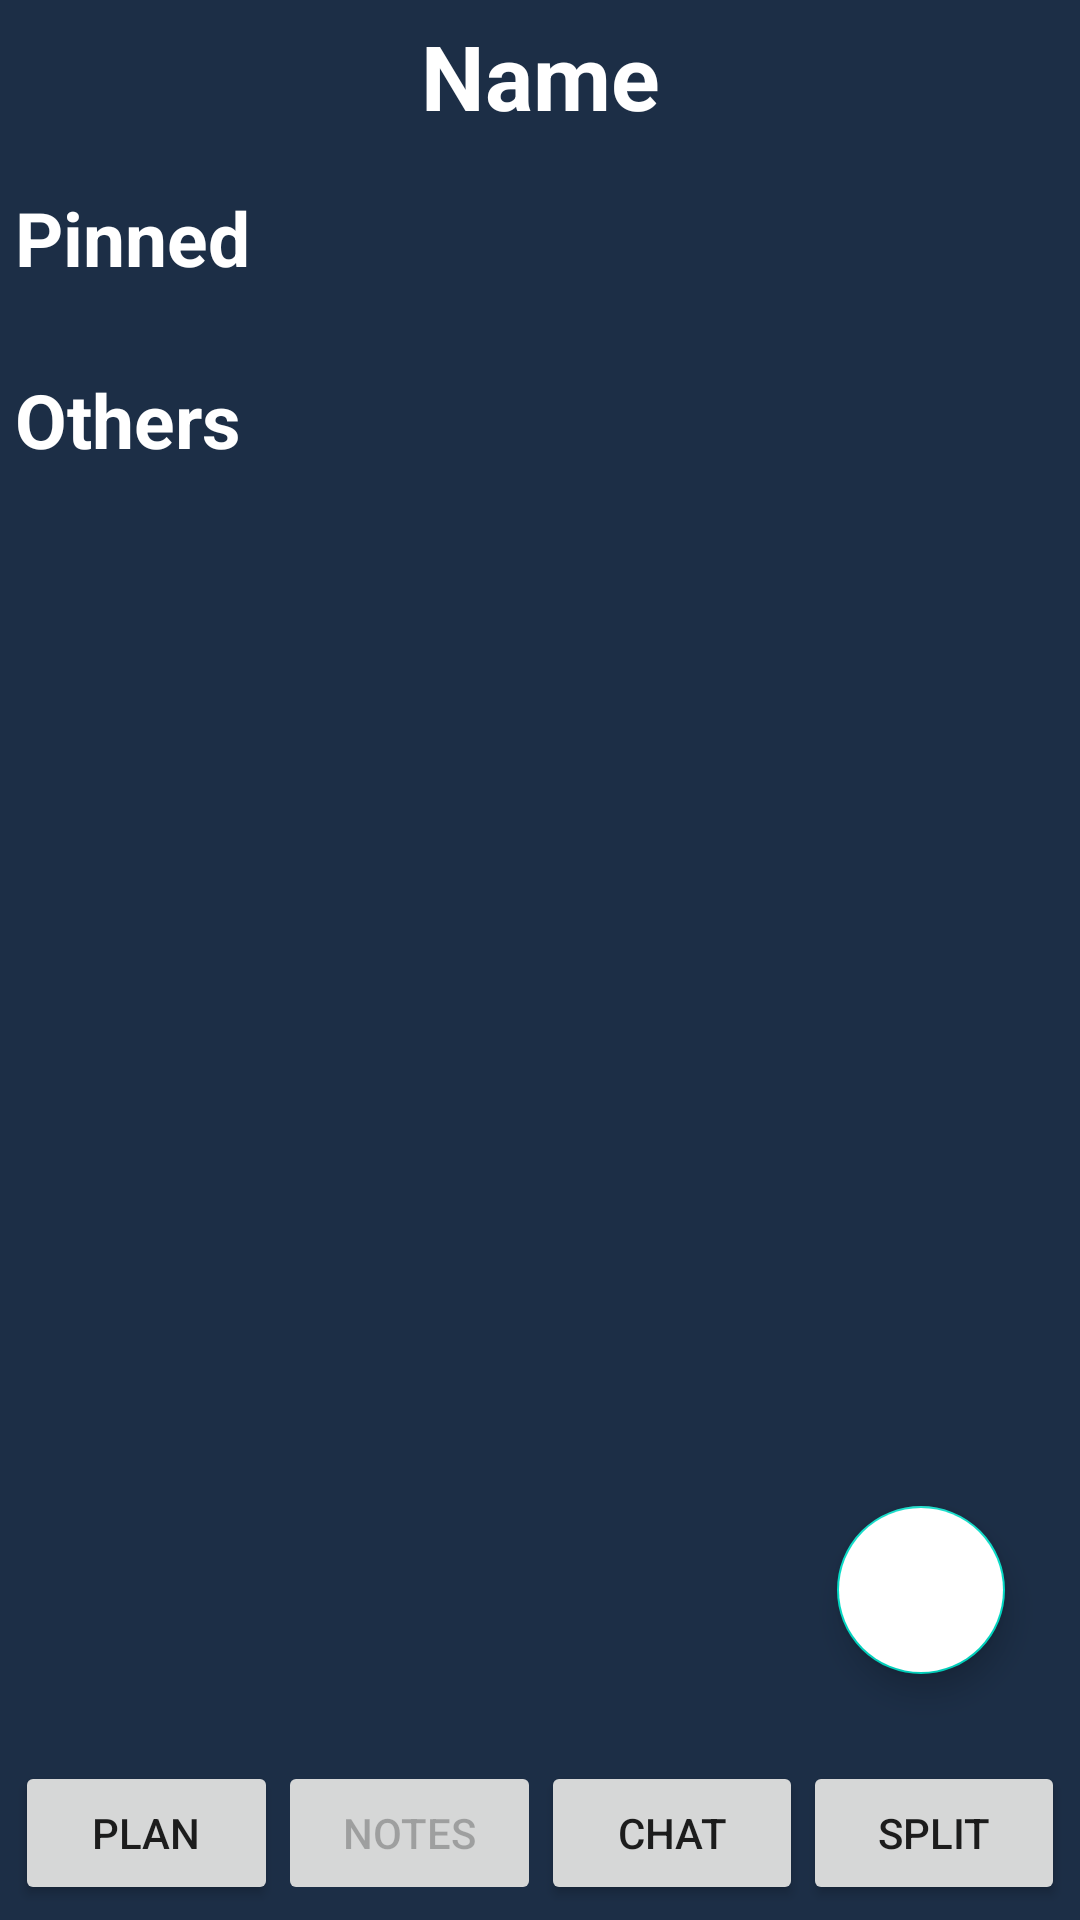

The Android layout XML behind this screen, and the referenced resources:
<!-- AndroidManifest.xml: application theme Theme.PYOP -->
<!-- res/layout/activity_notes.xml -->
<?xml version="1.0" encoding="utf-8"?>
<RelativeLayout xmlns:android="http://schemas.android.com/apk/res/android"
    xmlns:app="http://schemas.android.com/apk/res-auto"
    xmlns:tools="http://schemas.android.com/tools"
    android:layout_width="match_parent"
    android:layout_height="match_parent"
    android:background="@color/design_default_color_surface"
    android:backgroundTint="@color/primary"
    android:padding="5dp"
    tools:context=".Notes.NotesActivity">


    <TextView
        android:id="@+id/name"
        android:layout_width="match_parent"
        android:layout_height="wrap_content"
        android:layout_alignParentStart="true"
        android:layout_centerHorizontal="true"
        android:layout_marginStart="38dp"
        android:layout_marginEnd="38dp"
        android:gravity="center"
        android:text="Name"
        android:textColor="#FFFFFF"
        android:textSize="30sp"
        android:textStyle="bold" />

    <ImageButton
        android:id="@+id/menuButton"
        android:layout_width="48dp"
        android:layout_height="48dp"
        android:layout_alignParentEnd="true"
        android:layout_alignParentRight="@+id/name"
        android:background="?attr/selectableItemBackgroundBorderless"
        android:foregroundGravity="center"
        android:src="@drawable/ic_baseline_menu_24"
        app:tint="@color/white" />

    <RelativeLayout
        android:id="@+id/pinned_bar_layout"
        android:layout_width="match_parent"
        android:layout_height="wrap_content"
        android:layout_below="@+id/name"
        android:layout_marginTop="17dp">

        <TextView
            android:id="@+id/pinned_layout_title"
            android:layout_width="wrap_content"
            android:layout_height="wrap_content"
            android:text="Pinned"
            android:textColor="@color/white"
            android:textSize="25sp"
            android:textStyle="bold" />

    </RelativeLayout>

    <androidx.recyclerview.widget.RecyclerView
        android:id="@+id/recyclerViewPinned"
        android:layout_width="match_parent"
        android:layout_height="wrap_content"
        android:layout_below="@id/pinned_bar_layout"
        android:padding="5dp" />

    <RelativeLayout
        android:id="@+id/note_bar_layout"
        android:layout_width="match_parent"
        android:layout_height="wrap_content"
        android:layout_below="@+id/recyclerViewPinned"
        android:layout_marginTop="17dp">

        <TextView
            android:id="@+id/content_layout_title"
            android:layout_width="wrap_content"
            android:layout_height="wrap_content"
            android:text="Others"
            android:textColor="@color/white"
            android:textSize="25sp"
            android:textStyle="bold" />
    </RelativeLayout>

    <androidx.recyclerview.widget.RecyclerView
        android:id="@+id/recyclerViewOthers"
        android:layout_width="match_parent"
        android:layout_height="wrap_content"
        android:layout_above="@+id/addNoteButton"
        android:layout_below="@id/note_bar_layout"
        android:minHeight="30dp"
        android:padding="5dp" />

    <com.google.android.material.floatingactionbutton.FloatingActionButton
        android:id="@+id/addNoteButton"
        android:layout_width="wrap_content"
        android:layout_height="wrap_content"
        android:layout_above="@+id/navigation"
        android:layout_alignParentEnd="true"
        android:layout_marginEnd="20dp"
        android:layout_marginBottom="29dp"
        android:backgroundTint="@color/white"
        android:paddingBottom="34dp"
        android:src="@drawable/ic_baseline_add_24" />

    <LinearLayout
        android:id="@+id/navigation"
        android:layout_width="match_parent"
        android:layout_height="wrap_content"
        android:layout_alignParentBottom="true">

        <Button
            android:id="@+id/btnHome"
            android:layout_width="wrap_content"
            android:layout_height="wrap_content"
            android:layout_weight="1"
            android:text="Plan" />

        <Button
            android:id="@+id/btnKeep"
            android:layout_width="wrap_content"
            android:layout_height="wrap_content"
            android:layout_toEndOf="@+id/btnHome"
            android:layout_weight="1"
            android:enabled="false"
            android:text="Notes" />

        <Button
            android:id="@+id/btnChat"
            android:layout_width="wrap_content"
            android:layout_height="wrap_content"
            android:layout_toEndOf="@+id/btnKeep"
            android:layout_weight="1"
            android:text="Chat" />

        <Button
            android:id="@+id/btnSplitwise"
            android:layout_width="wrap_content"
            android:layout_height="wrap_content"
            android:layout_toEndOf="@+id/btnChat"
            android:layout_weight="1"
            android:text="Split" />

    </LinearLayout>

</RelativeLayout>
<!-- resources referenced by this layout -->
<resources>
  <color name="primary">#1C2E46</color>
  <color name="white">#FFFFFFFF</color>
  <style name="Theme.PYOP" parent="Theme.AppCompat.Light.DarkActionBar">
          
          <item name="colorPrimary">@color/purple_500</item>
          <item name="colorPrimaryDark">@color/purple_700</item>
          <item name="colorAccent">@color/teal_200</item>
          
      </style>
  <color name="purple_500">#FF6200EE</color>
  <color name="purple_700">#FF3700B3</color>
  <color name="teal_200">#FF03DAC5</color>
</resources>
